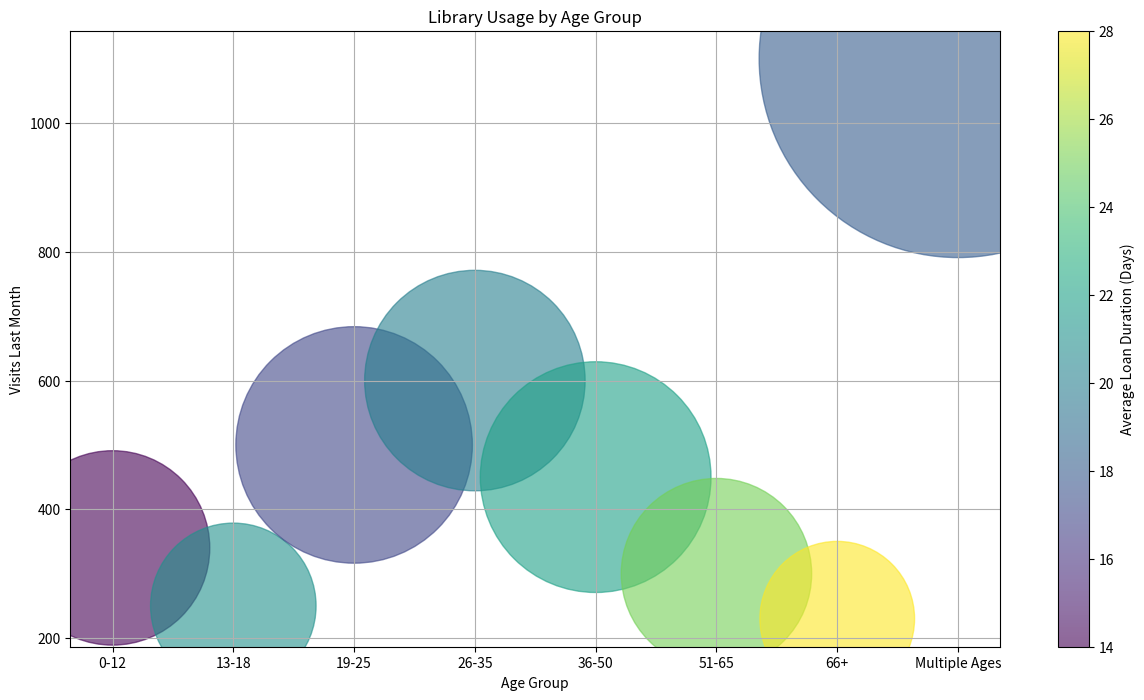

Reproduce this figure in Python.

import matplotlib.pyplot as plt
import numpy as np

# Given table data
table_data = [
    {'Age Group': '0-12', 'Library Name': 'Rivertown Library', 'Visits Last Month': 340, 'Number of Books Loaned': 980, 'Average Loan Duration (Days)': 14},
    {'Age Group': '13-18', 'Library Name': 'Oldtown Library', 'Visits Last Month': 250, 'Number of Books Loaned': 710, 'Average Loan Duration (Days)': 21},
    {'Age Group': '19-25', 'Library Name': 'Liberty Library', 'Visits Last Month': 500, 'Number of Books Loaned': 1450, 'Average Loan Duration (Days)': 17},
    {'Age Group': '26-35', 'Library Name': 'Central Library', 'Visits Last Month': 600, 'Number of Books Loaned': 1260, 'Average Loan Duration (Days)': 20},
    {'Age Group': '36-50', 'Library Name': 'Kingsfield Library', 'Visits Last Month': 450, 'Number of Books Loaned': 1380, 'Average Loan Duration (Days)': 22},
    {'Age Group': '51-65', 'Library Name': 'Westside Library', 'Visits Last Month': 300, 'Number of Books Loaned': 940, 'Average Loan Duration (Days)': 25},
    {'Age Group': '66+', 'Library Name': 'Grand Arc Library', 'Visits Last Month': 230, 'Number of Books Loaned': 620, 'Average Loan Duration (Days)': 28},
    {'Age Group': 'Multiple Ages', 'Library Name': 'Springside Library', 'Visits Last Month': 1100, 'Number of Books Loaned': 4100, 'Average Loan Duration (Days)': 18}
]

# Create a figure and a set of subplots
plt.figure(figsize=(15, 8))

# Age Group labels, mapping to integer values for x-axis placement
age_groups = ['0-12', '13-18', '19-25', '26-35', '36-50', '51-65', '66+', 'Multiple Ages']
age_group_mapping = {age: index for index, age in enumerate(age_groups)}

# Extract data for plotting
x = [age_group_mapping[data['Age Group']] for data in table_data]
y = [data['Visits Last Month'] for data in table_data]
sizes = [data['Number of Books Loaned'] for data in table_data]
colors = [data['Average Loan Duration (Days)'] for data in table_data]

# Normalize the size of the bubbles to make them visible and proportional
size_scaler = 20  # Adjust size_scaler to change bubble sizes
sizes = [size * size_scaler for size in sizes]

# Create a bubble chart
scatter = plt.scatter(x, y, s=sizes, c=colors, alpha=0.6, cmap='viridis')

# Add a color bar
cbar = plt.colorbar(scatter)
cbar.set_label('Average Loan Duration (Days)')

# Set the x-axis to use the Age Group labels
plt.xticks(range(len(age_groups)), age_groups)

# Add labels and a title
plt.xlabel('Age Group')
plt.ylabel('Visits Last Month')
plt.title('Library Usage by Age Group')

# Show the plot
plt.grid(True)
plt.show()